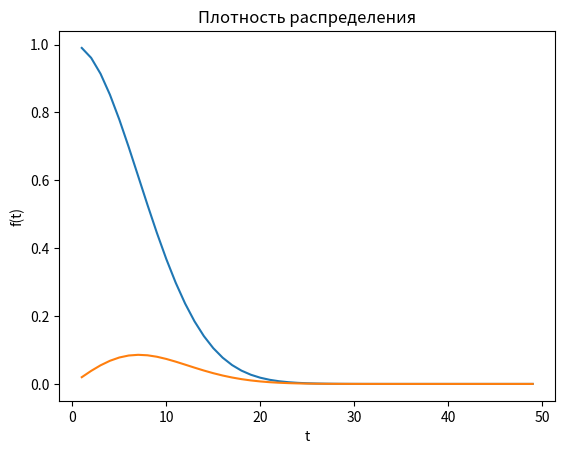

The matplotlib source for this figure:
import math

import matplotlib.pyplot as plt

t_max = 50
t = [i for i in range(1, t_max)]

def pdf():
    pdf_ = [0.02 * now_t * math.exp(-0.01 * now_t**2) for now_t in t]
    plt.title('Плотность распределения')
    plt.plot(t, pdf_)
    plt.xlabel('t')
    plt.ylabel('f(t)')
    plt.show()

def draw_time_working():
    R_t = [math.exp(-0.01 * now_t**2) for now_t in t]
    plt.title('Вероятность безотказность работы')
    plt.plot(t, R_t)
    plt.xlabel('t')
    plt.ylabel('R(t)')
    plt.show()


draw_time_working()
pdf()